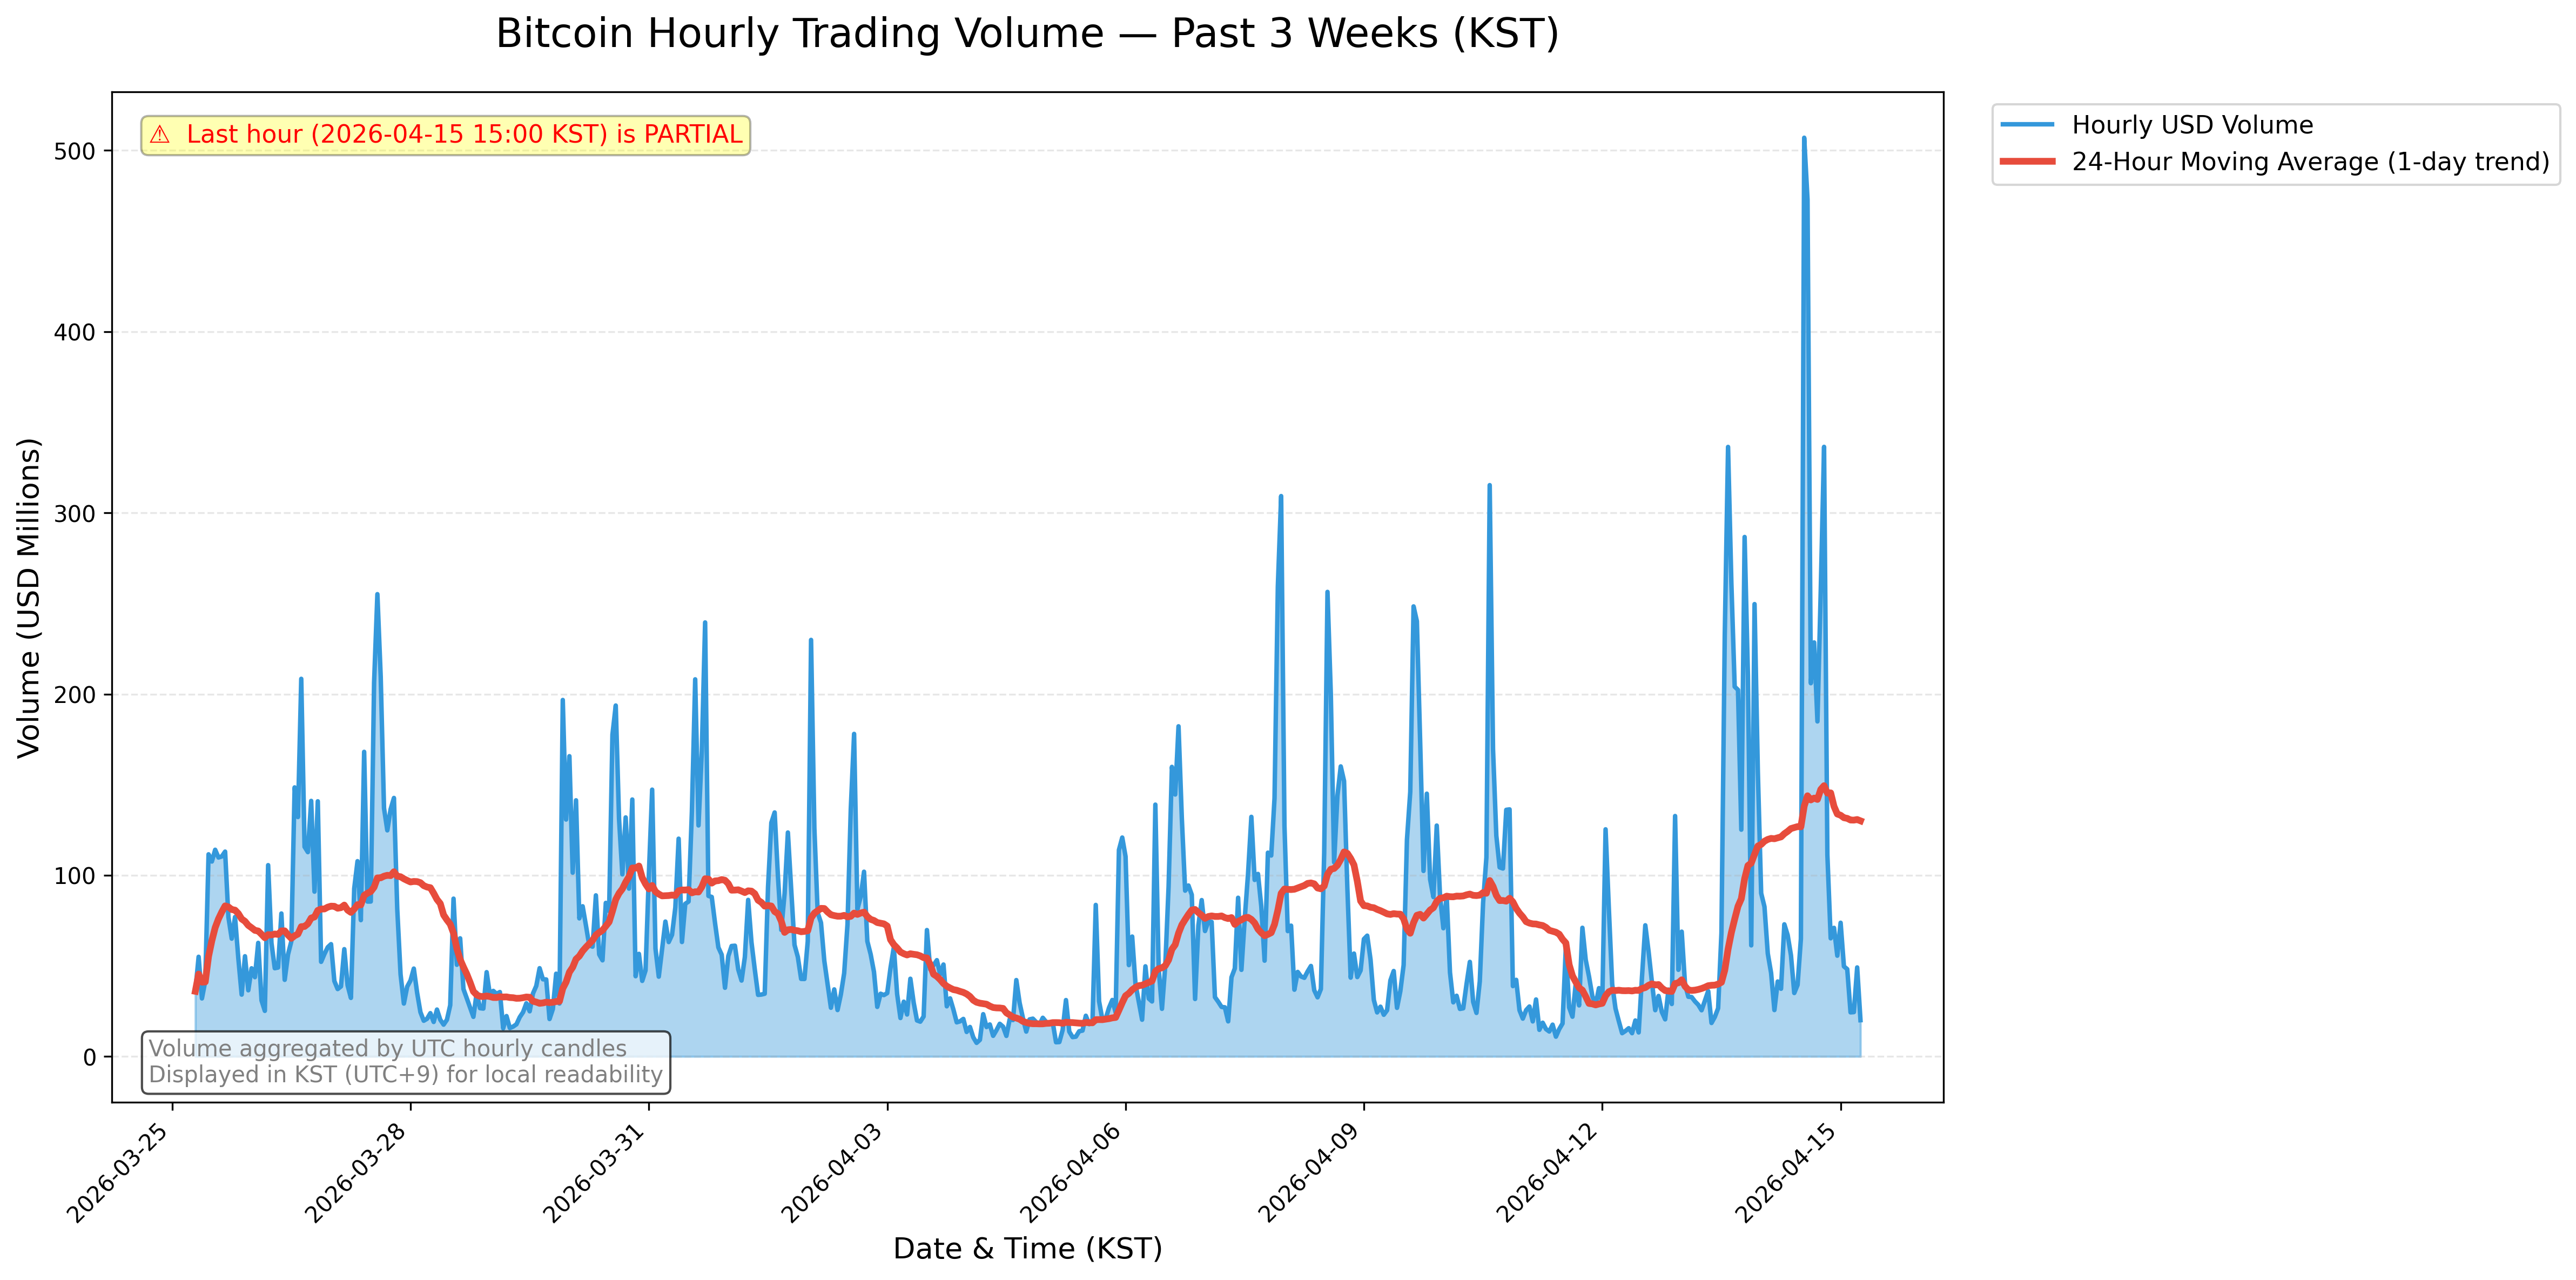

The table this chart was drawn from, first rows:
timestamp_utc, datetime_kst, date_kst, hour_kst, datetime_kst_str, volume_btc, volume_usd
2026-03-25 07:00:00+00:00, 2026-03-25 16:00:00+09:00, 2026-03-25, 16:00, 2026-03-25 16:00 KST, 506.3, 35965263
2026-03-25 08:00:00+00:00, 2026-03-25 17:00:00+09:00, 2026-03-25, 17:00, 2026-03-25 17:00 KST, 772.7, 55013449
2026-03-25 09:00:00+00:00, 2026-03-25 18:00:00+09:00, 2026-03-25, 18:00, 2026-03-25 18:00 KST, 449.5, 32029933
2026-03-25 10:00:00+00:00, 2026-03-25 19:00:00+09:00, 2026-03-25, 19:00, 2026-03-25 19:00 KST, 581.8, 41563471
2026-03-25 11:00:00+00:00, 2026-03-25 20:00:00+09:00, 2026-03-25, 20:00, 2026-03-25 20:00 KST, 1554, 111561346
2026-03-25 12:00:00+00:00, 2026-03-25 21:00:00+09:00, 2026-03-25, 21:00, 2026-03-25 21:00 KST, 1505, 107596100
2026-03-25 13:00:00+00:00, 2026-03-25 22:00:00+09:00, 2026-03-25, 22:00, 2026-03-25 22:00 KST, 1590, 114070371
2026-03-25 14:00:00+00:00, 2026-03-25 23:00:00+09:00, 2026-03-25, 23:00, 2026-03-25 23:00 KST, 1537, 109800001
2026-03-25 15:00:00+00:00, 2026-03-26 00:00:00+09:00, 2026-03-26, 00:00, 2026-03-26 00:00 KST, 1557, 110394385
2026-03-25 16:00:00+00:00, 2026-03-26 01:00:00+09:00, 2026-03-26, 01:00, 2026-03-26 01:00 KST, 1586, 113049872
2026-03-25 17:00:00+00:00, 2026-03-26 02:00:00+09:00, 2026-03-26, 02:00, 2026-03-26 02:00 KST, 1084, 76926292
2026-03-25 18:00:00+00:00, 2026-03-26 03:00:00+09:00, 2026-03-26, 03:00, 2026-03-26 03:00 KST, 917.2, 65017193
2026-03-25 19:00:00+00:00, 2026-03-26 04:00:00+09:00, 2026-03-26, 04:00, 2026-03-26 04:00 KST, 1086, 76979463
2026-03-25 20:00:00+00:00, 2026-03-26 05:00:00+09:00, 2026-03-26, 05:00, 2026-03-26 05:00 KST, 763.6, 54050471
2026-03-25 21:00:00+00:00, 2026-03-26 06:00:00+09:00, 2026-03-26, 06:00, 2026-03-26 06:00 KST, 480.8, 34142437
2026-03-25 22:00:00+00:00, 2026-03-26 07:00:00+09:00, 2026-03-26, 07:00, 2026-03-26 07:00 KST, 776.7, 55314119
2026-03-25 23:00:00+00:00, 2026-03-26 08:00:00+09:00, 2026-03-26, 08:00, 2026-03-26 08:00 KST, 512.3, 36530446
2026-03-26 00:00:00+00:00, 2026-03-26 09:00:00+09:00, 2026-03-26, 09:00, 2026-03-26 09:00 KST, 682.8, 48663351
2026-03-26 01:00:00+00:00, 2026-03-26 10:00:00+09:00, 2026-03-26, 10:00, 2026-03-26 10:00 KST, 614.3, 43767749
2026-03-26 02:00:00+00:00, 2026-03-26 11:00:00+09:00, 2026-03-26, 11:00, 2026-03-26 11:00 KST, 884.5, 62688629
2026-03-26 03:00:00+00:00, 2026-03-26 12:00:00+09:00, 2026-03-26, 12:00, 2026-03-26 12:00 KST, 437.2, 30954173
2026-03-26 04:00:00+00:00, 2026-03-26 13:00:00+09:00, 2026-03-26, 13:00, 2026-03-26 13:00 KST, 355.6, 25175262
2026-03-26 05:00:00+00:00, 2026-03-26 14:00:00+09:00, 2026-03-26, 14:00, 2026-03-26 14:00 KST, 1503, 105580528
2026-03-26 06:00:00+00:00, 2026-03-26 15:00:00+09:00, 2026-03-26, 15:00, 2026-03-26 15:00 KST, 895.3, 62652429
2026-03-26 07:00:00+00:00, 2026-03-26 16:00:00+09:00, 2026-03-26, 16:00, 2026-03-26 16:00 KST, 696.1, 48715793
2026-03-26 08:00:00+00:00, 2026-03-26 17:00:00+09:00, 2026-03-26, 17:00, 2026-03-26 17:00 KST, 702.2, 49096893
2026-03-26 09:00:00+00:00, 2026-03-26 18:00:00+09:00, 2026-03-26, 18:00, 2026-03-26 18:00 KST, 1132, 78901035
2026-03-26 10:00:00+00:00, 2026-03-26 19:00:00+09:00, 2026-03-26, 19:00, 2026-03-26 19:00 KST, 608.2, 42300261
2026-03-26 11:00:00+00:00, 2026-03-26 20:00:00+09:00, 2026-03-26, 20:00, 2026-03-26 20:00 KST, 811.5, 56304648
2026-03-26 12:00:00+00:00, 2026-03-26 21:00:00+09:00, 2026-03-26, 21:00, 2026-03-26 21:00 KST, 916, 63501435
2026-03-26 13:00:00+00:00, 2026-03-26 22:00:00+09:00, 2026-03-26, 22:00, 2026-03-26 22:00 KST, 2136, 148488652
2026-03-26 14:00:00+00:00, 2026-03-26 23:00:00+09:00, 2026-03-26, 23:00, 2026-03-26 23:00 KST, 1900, 132139259
2026-03-26 15:00:00+00:00, 2026-03-27 00:00:00+09:00, 2026-03-27, 00:00, 2026-03-27 00:00 KST, 3021, 208397868
2026-03-26 16:00:00+00:00, 2026-03-27 01:00:00+09:00, 2026-03-27, 01:00, 2026-03-27 01:00 KST, 1679, 115715583
2026-03-26 17:00:00+00:00, 2026-03-27 02:00:00+09:00, 2026-03-27, 02:00, 2026-03-27 02:00 KST, 1640, 112772315
2026-03-26 18:00:00+00:00, 2026-03-27 03:00:00+09:00, 2026-03-27, 03:00, 2026-03-27 03:00 KST, 2064, 141039395
2026-03-26 19:00:00+00:00, 2026-03-27 04:00:00+09:00, 2026-03-27, 04:00, 2026-03-27 04:00 KST, 1328, 90962909
2026-03-26 20:00:00+00:00, 2026-03-27 05:00:00+09:00, 2026-03-27, 05:00, 2026-03-27 05:00 KST, 2040, 140825832
2026-03-26 21:00:00+00:00, 2026-03-27 06:00:00+09:00, 2026-03-27, 06:00, 2026-03-27 06:00 KST, 757.4, 52226669
2026-03-26 22:00:00+00:00, 2026-03-27 07:00:00+09:00, 2026-03-27, 07:00, 2026-03-27 07:00 KST, 821.8, 56542897
2026-03-26 23:00:00+00:00, 2026-03-27 08:00:00+09:00, 2026-03-27, 08:00, 2026-03-27 08:00 KST, 877, 60278309
2026-03-27 00:00:00+00:00, 2026-03-27 09:00:00+09:00, 2026-03-27, 09:00, 2026-03-27 09:00 KST, 902, 61995959
2026-03-27 01:00:00+00:00, 2026-03-27 10:00:00+09:00, 2026-03-27, 10:00, 2026-03-27 10:00 KST, 604.9, 41640978
2026-03-27 02:00:00+00:00, 2026-03-27 11:00:00+09:00, 2026-03-27, 11:00, 2026-03-27 11:00 KST, 539.5, 37210415
2026-03-27 03:00:00+00:00, 2026-03-27 12:00:00+09:00, 2026-03-27, 12:00, 2026-03-27 12:00 KST, 562.2, 38658303
2026-03-27 04:00:00+00:00, 2026-03-27 13:00:00+09:00, 2026-03-27, 13:00, 2026-03-27 13:00 KST, 864.7, 59222093
2026-03-27 05:00:00+00:00, 2026-03-27 14:00:00+09:00, 2026-03-27, 14:00, 2026-03-27 14:00 KST, 572.6, 39294044
2026-03-27 06:00:00+00:00, 2026-03-27 15:00:00+09:00, 2026-03-27, 15:00, 2026-03-27 15:00 KST, 470.5, 32324284
2026-03-27 07:00:00+00:00, 2026-03-27 16:00:00+09:00, 2026-03-27, 16:00, 2026-03-27 16:00 KST, 1350, 92689906
2026-03-27 08:00:00+00:00, 2026-03-27 17:00:00+09:00, 2026-03-27, 17:00, 2026-03-27 17:00 KST, 1585, 107773818
2026-03-27 09:00:00+00:00, 2026-03-27 18:00:00+09:00, 2026-03-27, 18:00, 2026-03-27 18:00 KST, 1110, 75238657
2026-03-27 10:00:00+00:00, 2026-03-27 19:00:00+09:00, 2026-03-27, 19:00, 2026-03-27 19:00 KST, 2508, 168105050
2026-03-27 11:00:00+00:00, 2026-03-27 20:00:00+09:00, 2026-03-27, 20:00, 2026-03-27 20:00 KST, 1284, 85499309
2026-03-27 12:00:00+00:00, 2026-03-27 21:00:00+09:00, 2026-03-27, 21:00, 2026-03-27 21:00 KST, 1284, 85515095
2026-03-27 13:00:00+00:00, 2026-03-27 22:00:00+09:00, 2026-03-27, 22:00, 2026-03-27 22:00 KST, 3106, 206226742
2026-03-27 14:00:00+00:00, 2026-03-27 23:00:00+09:00, 2026-03-27, 23:00, 2026-03-27 23:00 KST, 3867, 255118015
2026-03-27 15:00:00+00:00, 2026-03-28 00:00:00+09:00, 2026-03-28, 00:00, 2026-03-28 00:00 KST, 3164, 209607365
2026-03-27 16:00:00+00:00, 2026-03-28 01:00:00+09:00, 2026-03-28, 01:00, 2026-03-28 01:00 KST, 2079, 137027020
2026-03-27 17:00:00+00:00, 2026-03-28 02:00:00+09:00, 2026-03-28, 02:00, 2026-03-28 02:00 KST, 1895, 124783312
2026-03-27 18:00:00+00:00, 2026-03-28 03:00:00+09:00, 2026-03-28, 03:00, 2026-03-28 03:00 KST, 2077, 136437262
... 444 more rows
